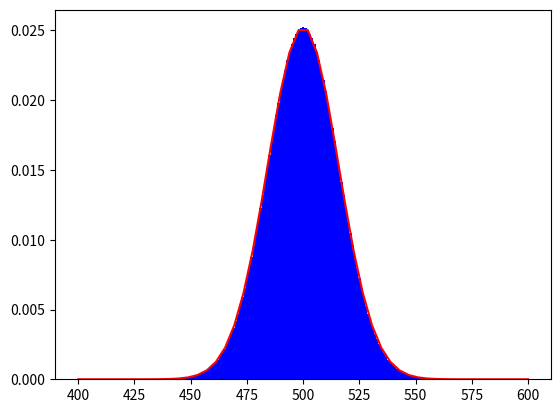

Source code (Python):
import time
import numpy as np
import pandas as pd
import scipy.stats as stats
import matplotlib.pyplot as plt

start_time = time.time()

n = 1000
p = 0.5
q = 1.0 - p
plt.figure()
x = np.arange(400, 600)
plt.bar(x, stats.binom.pmf(x, n=n, p=p), width=1.0, color='b')
xc = np.linspace(400, 600)
plt.plot(xc, stats.norm.pdf(xc, loc=n * p, scale=np.sqrt(n * p * q)), color='r')
print('P(475<=k<=525) = %0.4f' % (stats.binom.cdf(k=525, n=n, p=p) - stats.binom.cdf(k=474, n=n, p=p)))
print('P(475<=k<=525) = %0.4f' % (stats.norm.cdf(525, loc=n * p, scale=np.sqrt(n * p * q)) - stats.norm.cdf(474, loc=n*p, scale=np.sqrt(n * p * q))))
print("--- %s seconds ---" % (time.time() - start_time))
plt.show()
